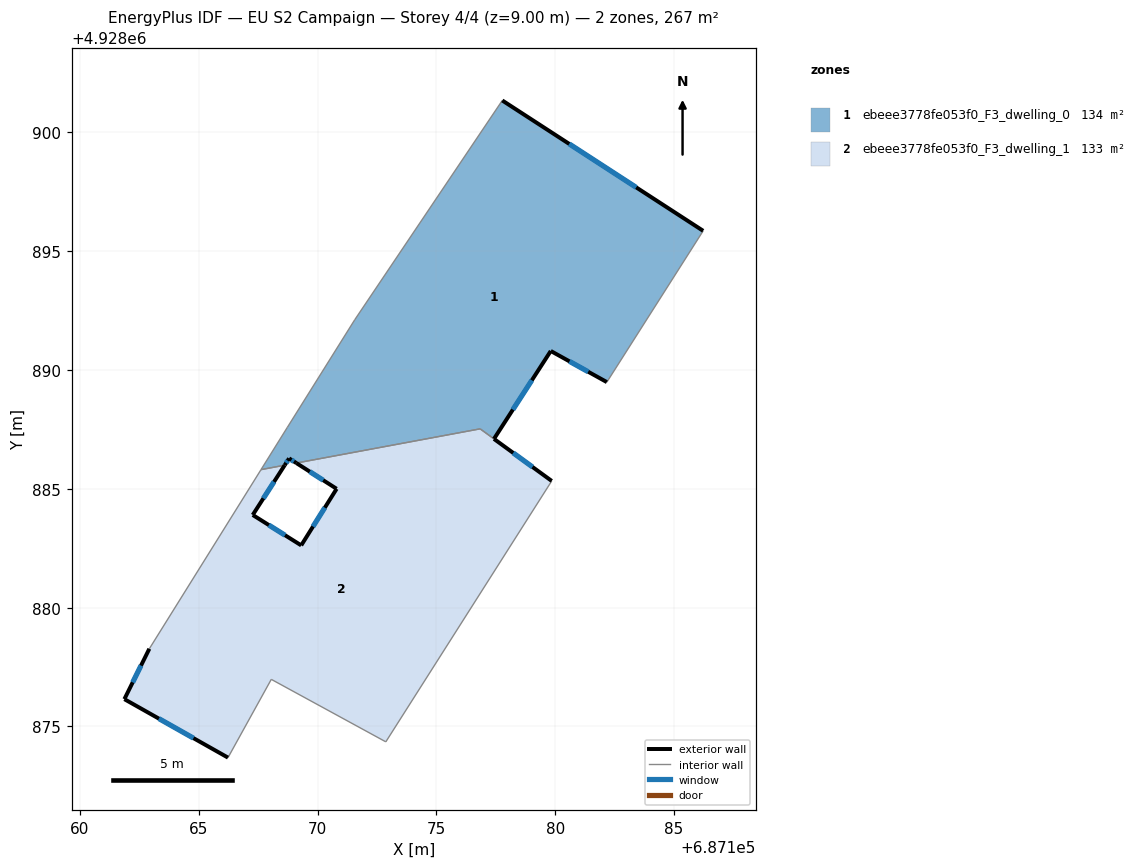
=== STOREY PLAN SPEC (per zone: floor XY polygon, exterior-wall plan segments, windows/doors) ===
zone 1: ebeee3778fe053f0_F3_dwelling_0  (133.9 m²)
  floor: (687186.23, 4928895.85) (687182.17, 4928889.49) (687179.81, 4928890.80) (687177.42, 4928887.10) (687176.84, 4928887.52) (687169.11, 4928886.08) (687168.80, 4928886.28) (687168.62, 4928885.99) (687167.62, 4928885.81) (687168.73, 4928887.59) (687171.56, 4928892.11) (687177.77, 4928901.34)
  exterior wall: (687168.80, 4928886.28) – (687169.11, 4928886.08)  [0.4 m]
    window: (687168.91, 4928886.21) – (687169.01, 4928886.15)  [0.1 m²]
  exterior wall: (687168.62, 4928885.99) – (687168.80, 4928886.28)  [0.3 m]
    window: (687168.68, 4928886.09) – (687168.74, 4928886.18)  [0.1 m²]
  exterior wall: (687186.23, 4928895.85) – (687177.77, 4928901.34)  [10.1 m]
    window: (687183.41, 4928897.68) – (687180.59, 4928899.51)  [3.4 m²]
  exterior wall: (687179.81, 4928890.80) – (687182.17, 4928889.49)  [2.7 m]
    window: (687180.60, 4928890.36) – (687181.39, 4928889.93)  [0.9 m²]
  exterior wall: (687177.42, 4928887.10) – (687179.81, 4928890.80)  [4.4 m]
    window: (687178.22, 4928888.33) – (687179.02, 4928889.57)  [1.5 m²]
  interior walls: 7
zone 2: ebeee3778fe053f0_F3_dwelling_1  (133.4 m²)
  floor: (687179.85, 4928885.33) (687172.87, 4928874.35) (687168.05, 4928876.98) (687166.23, 4928873.69) (687161.87, 4928876.15) (687162.92, 4928878.27) (687167.62, 4928885.81) (687168.62, 4928885.99) (687167.27, 4928883.90) (687169.31, 4928882.62) (687170.80, 4928885.00) (687169.11, 4928886.08) (687176.84, 4928887.52)
  exterior wall: (687161.87, 4928876.15) – (687166.23, 4928873.69)  [5.0 m]
    window: (687163.33, 4928875.33) – (687164.78, 4928874.51)  [1.7 m²]
  exterior wall: (687162.92, 4928878.27) – (687161.87, 4928876.15)  [2.4 m]
    window: (687162.57, 4928877.56) – (687162.22, 4928876.86)  [0.8 m²]
  exterior wall: (687167.27, 4928883.90) – (687168.62, 4928885.99)  [2.5 m]
    window: (687167.72, 4928884.60) – (687168.17, 4928885.30)  [0.8 m²]
  exterior wall: (687169.31, 4928882.62) – (687167.27, 4928883.90)  [2.4 m]
    window: (687168.63, 4928883.05) – (687167.95, 4928883.47)  [0.8 m²]
  exterior wall: (687170.80, 4928885.00) – (687169.31, 4928882.62)  [2.8 m]
    window: (687170.31, 4928884.21) – (687169.81, 4928883.41)  [0.9 m²]
  exterior wall: (687169.11, 4928886.08) – (687170.80, 4928885.00)  [2.0 m]
    window: (687169.67, 4928885.72) – (687170.24, 4928885.36)  [0.7 m²]
  exterior wall: (687179.85, 4928885.33) – (687177.42, 4928887.10)  [3.0 m]
    window: (687179.04, 4928885.92) – (687178.23, 4928886.51)  [1.0 m²]
  interior walls: 7

=== DERIVED (storey summary) ===
Building: EU S2 Campaign
Storey: 4 of 4  (floor level z = 9.00 m)
Storey gross floor area: 267.3 m²
Zones on this storey: 2
  - ebeee3778fe053f0_F3_dwelling_0: floor 133.9 m²; exterior wall 17.9 m (53.7 m²); 5 window(s) 6.0 m²; WWR 11.1%
  - ebeee3778fe053f0_F3_dwelling_1: floor 133.4 m²; exterior wall 20.1 m (60.3 m²); 7 window(s) 6.7 m²; WWR 11.1%
Zone adjacency (shared interzone walls):
  - ebeee3778fe053f0_F3_dwelling_0 ↔ ebeee3778fe053f0_F3_dwelling_1